Run: headless pygame with SDL's dummy video driver; simulated clock (each Clock.tick advances the game by its frame time, no real sleeping); random seed 0; keys injected as events and as key.get_pressed() state; no mouse input.
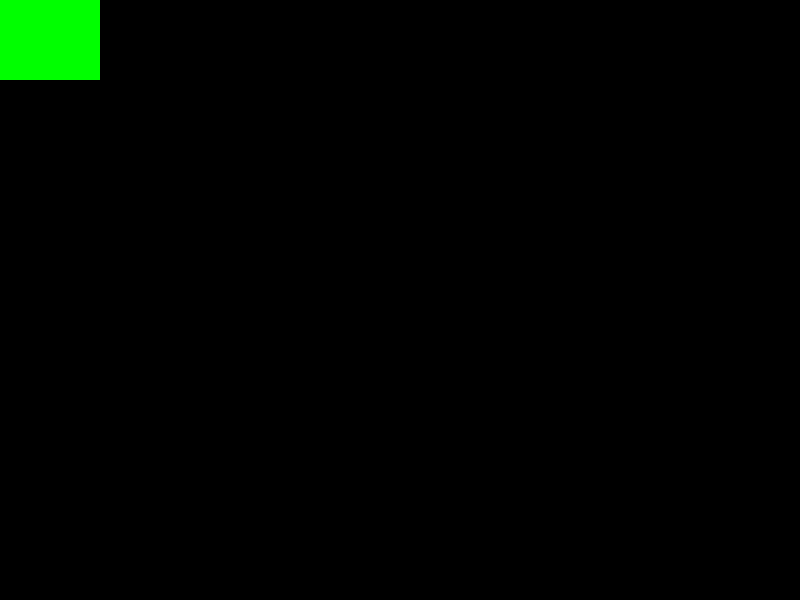
Frame 1 of 4 · flips 1–60 · no input
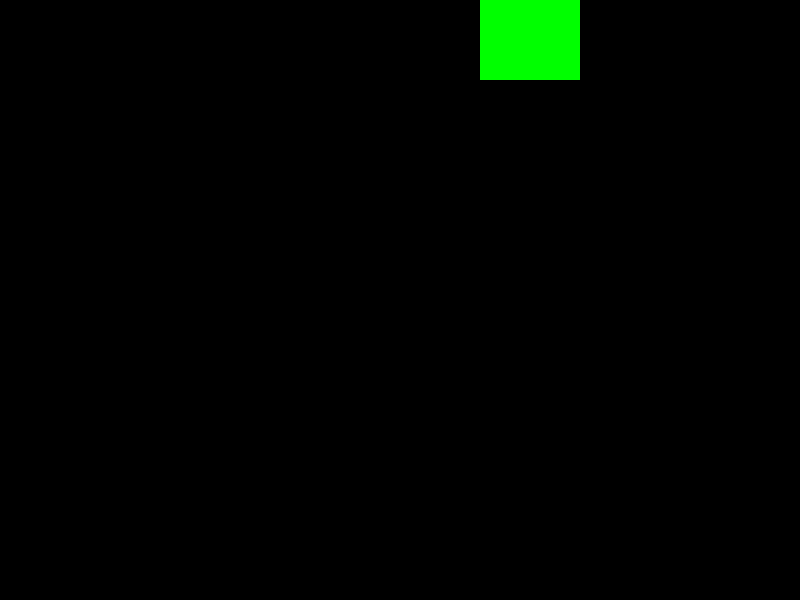
Frame 2 of 4 · flips 61–180 · tapped SPACE, RETURN · held RIGHT (→), D
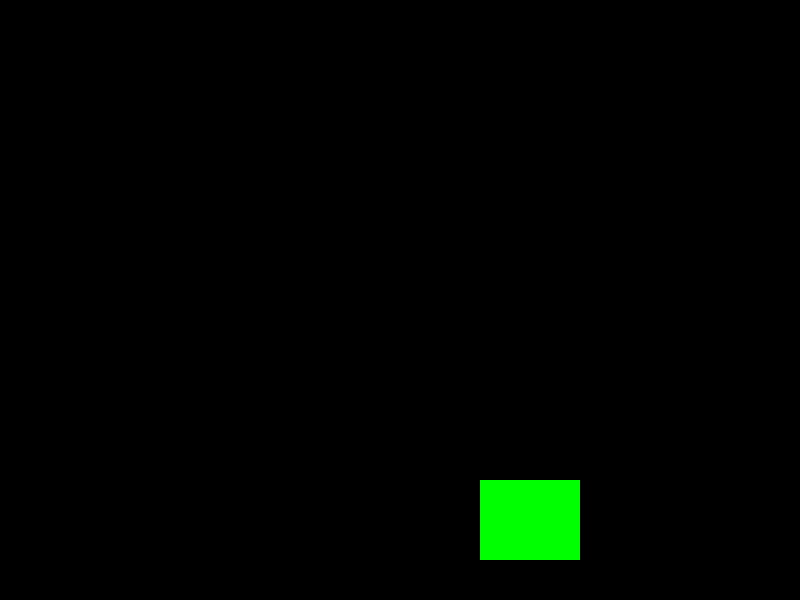
Frame 3 of 4 · flips 181–300 · held DOWN (↓), S
Frame 4 of 4 · flips 301–420 · held LEFT (←), A, UP (↑), W · screen same as frame 1, image omitted

The pygame program that drew these frames:

import pygame
pygame.init()
screen = pygame.display.set_mode((800, 600))
clock = pygame.time.Clock()
playing = True
x=0
y=0
while playing:
    clock.tick(30)
    key = pygame.key.get_pressed()
    for event in pygame.event.get():
        if event.type == pygame.QUIT:
            playing = False
    if key[pygame.K_UP]:
        y-=4
    if key[pygame.K_DOWN]:
        y+=4
    if key[pygame.K_LEFT]:
        x-=4
    if key[pygame.K_RIGHT]:
        x+=4
    screen.fill((0, 0, 0))
    grect=pygame.Rect(x,y,100,80)
    pygame.draw.rect(screen,(0,255,0),grect)
    pygame.display.update()
pygame.quit()
